Run: headless pygame with SDL's dummy video driver; simulated clock (each Clock.tick advances the game by its frame time, no real sleeping); random seed 0; keys injected as events and as key.get_pressed() state; no mouse input.
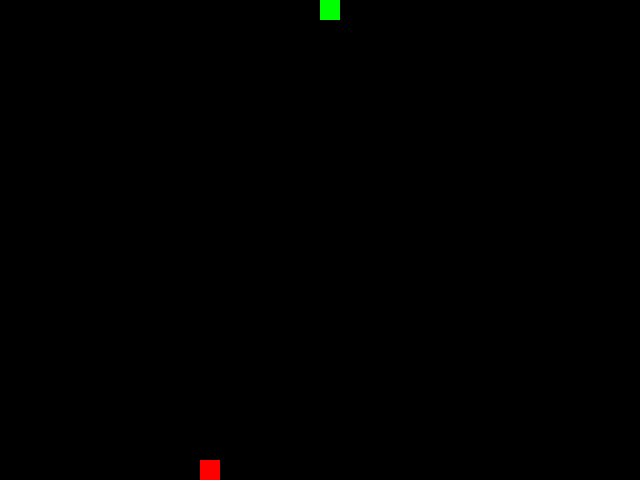
Frame 1 of 4 · flips 1–60 · no input
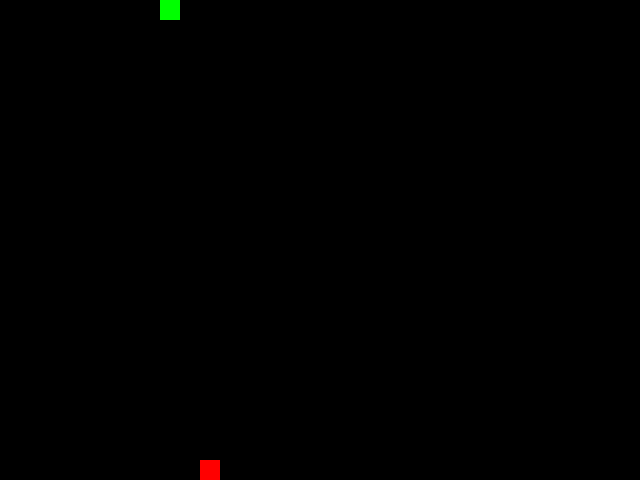
Frame 2 of 4 · flips 61–180 · tapped SPACE, RETURN · held RIGHT (→), D
Frame 3 of 4 · flips 181–300 · held DOWN (↓), S · screen unchanged from frame 2, image omitted
Frame 4 of 4 · flips 301–420 · held LEFT (←), A, UP (↑), W · screen same as frame 1, image omitted

The pygame program that drew these frames:

import random
import pygame

SCREEN_WIDTH = 640
SCREEN_HEIGHT = 480
GRID_SIZE = 20
GRID_WIDTH = SCREEN_WIDTH // GRID_SIZE
GRID_HEIGHT = SCREEN_HEIGHT // GRID_SIZE
CENTER_POSITION = (SCREEN_WIDTH // 2, SCREEN_HEIGHT // 2)

BOARD_BACKGROUND_COLOR = (0, 0, 0)
SNAKE_COLOR = (0, 255, 0)
APPLE_COLOR = (255, 0, 0)

UP = (0, -GRID_SIZE)
DOWN = (0, GRID_SIZE)
LEFT = (-GRID_SIZE, 0)
RIGHT = (GRID_SIZE, 0)


class GameObject:
    def __init__(self, position=CENTER_POSITION, body_color=(0, 0, 0)):         #инициалищирует базовые атрибуты объекта
        self.position = position
        self.body_color = body_color 

    def draw(self, surface):
        pass

    def draw_cell(self, surface, position, color):
        rect = pygame.Rect(position, (GRID_SIZE, GRID_SIZE))
        pygame.draw.rect(surface, color, rect)


class Apple(GameObject):

    def __init__(self):
        super().__init__((0, 0), APPLE_COLOR)

    def randomize_position(self, occupied_positions):
        all_cells = set(
            (x * GRID_SIZE, y * GRID_SIZE)
            for x in range(GRID_WIDTH)
            for y in range(GRID_HEIGHT)
        )
        free_cells = list(all_cells - set(occupied_positions))
        if free_cells:
            self.position = random.choice(free_cells)

    def draw(self, surface):
        self.draw_cell(surface, self.position, self.body_color)


class Snake(GameObject):
    def __init__(self):
        super().__init__(CENTER_POSITION, SNAKE_COLOR)
        self.length = 1
        self.positions = [self.position]
        self.direction = UP
        self.next_direction = None
        self.last = None

    def update_direction(self):
        if self.next_direction:
            self.direction = self.next_direction
            self.next_direction = None

    def move(self):
        head_x, head_y = self.get_head_position()
        dx, dy = self.direction
        new_x = (head_x + dx) % SCREEN_WIDTH
        new_y = (head_y + dy) % SCREEN_HEIGHT

        self.positions.insert(0, (new_x, new_y))

        if len(self.positions) > self.length:
            self.last = self.positions.pop()
        else:
            self.last = None

    def draw(self, surface):         
        if self.last:
            self.draw_cell(surface, self.last, BOARD_BACKGROUND_COLOR)
        self.draw_cell(surface, self.get_head_position(), self.body_color)

    def get_head_position(self):
        return self.positions[0]

    def reset(self):
        self.length = 1
        self.positions = [CENTER_POSITION]
        self.direction = random.choice([UP, DOWN, LEFT, RIGHT])
        self.next_direction = None
        self.last = None


def handle_keys(snake):
    for event in pygame.event.get():
        if event.type == pygame.QUIT:
            pygame.quit()
            raise SystemExit
        elif event.type == pygame.KEYDOWN:
            if event.key == pygame.K_ESCAPE:
                pygame.quit()
                raise SystemExit
            elif event.key == pygame.K_UP and snake.direction != DOWN:
                snake.next_direction = UP
            elif event.key == pygame.K_DOWN and snake.direction != UP:
                snake.next_direction = DOWN
            elif event.key == pygame.K_LEFT and snake.direction != RIGHT:
                snake.next_direction = LEFT
            elif event.key == pygame.K_RIGHT and snake.direction != LEFT:
                snake.next_direction = RIGHT


def main():
    pygame.init()
    screen = pygame.display.set_mode((SCREEN_WIDTH, SCREEN_HEIGHT))
    pygame.display.set_caption('ЗМЕЙКА')
    clock = pygame.time.Clock()

    snake = Snake()
    apple = Apple()
    apple.randomize_position(snake.positions)

    while True:
        clock.tick(15)
        handle_keys(snake)
        snake.update_direction()
        snake.move()

        if snake.get_head_position() == apple.position:
            snake.length += 1
            apple.randomize_position(snake.positions)

        if snake.get_head_position() in snake.positions[1:]:
            snake.reset()
            screen.fill(BOARD_BACKGROUND_COLOR)
            apple.randomize_position(snake.positions)

        snake.draw(screen)
        apple.draw(screen)
        pygame.display.update()


if __name__ == '__main__':
    main()
